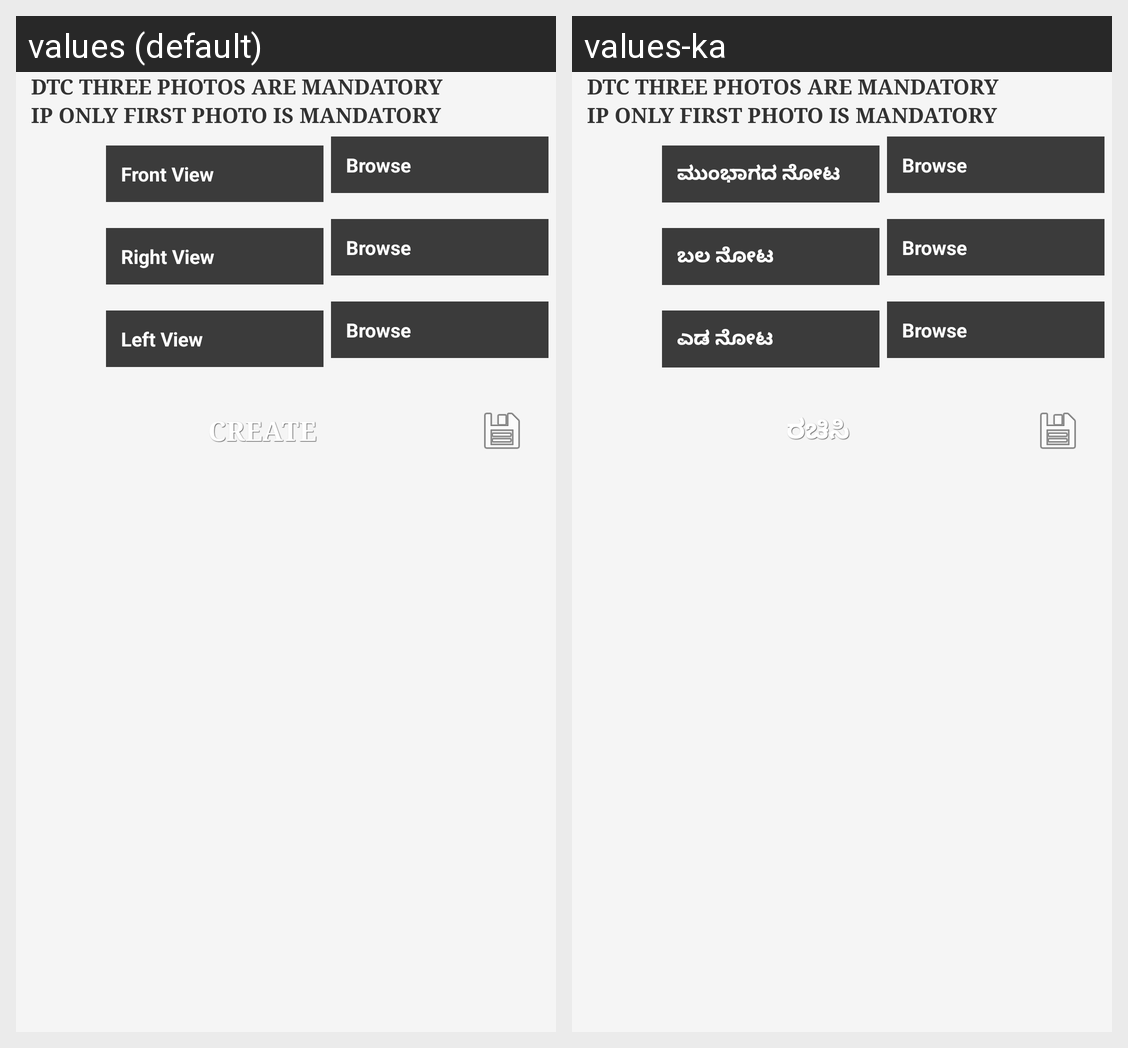

Here is an Android app screen in its default locale and in the app's own translations. Write out the translated-string differences for the strings that appear on this screen.
Android screen res/layout/take_photo.xml rendered under 2 locales, left to right: values (default), values-ka. Device: Nexus 5 (rendered at 1080×1920; each locale shown at half size, 540×960, under a caption strip naming it); theme JVNNL.
Strings drawn on this screen, with the default value and each locale's value (text and hints the layout hard-codes, and strings that could not be matched under every locale, appear in the picture but are not listed):

frontView
  values: Front View
  values-ka: ಮುಂಭಾಗದ ನೋಟ

browse
  values: Browse
  values-ka: Browse  [not translated; the default value is used]

rightSide
  values: Right View
  values-ka: ಬಲ ನೋಟ

leftSide
  values: Left View
  values-ka: ಎಡ ನೋಟ

Create
  values: CREATE
  values-ka: ರಚಿಸಿ
